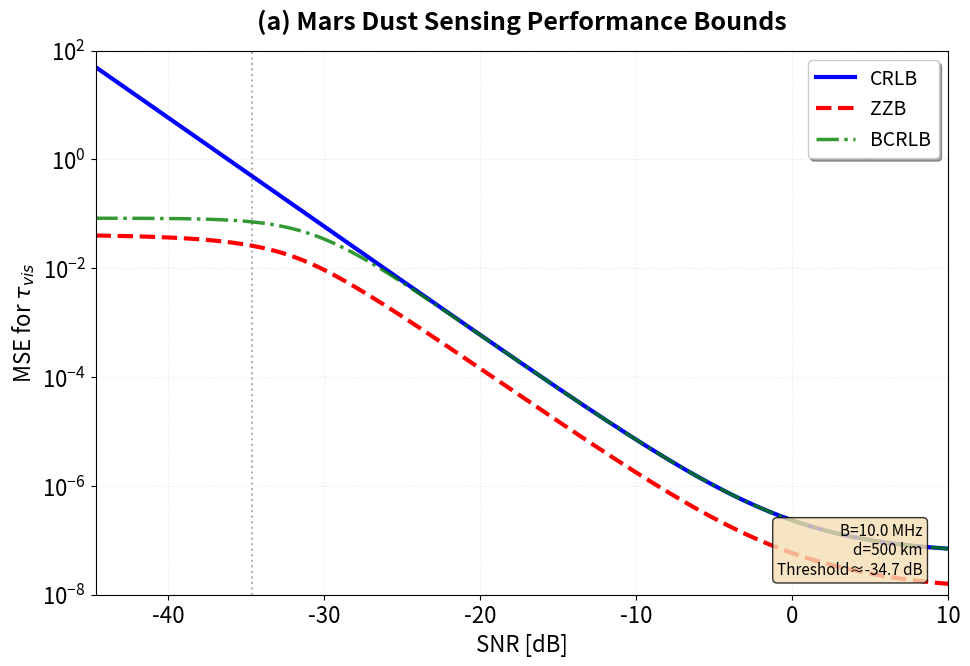
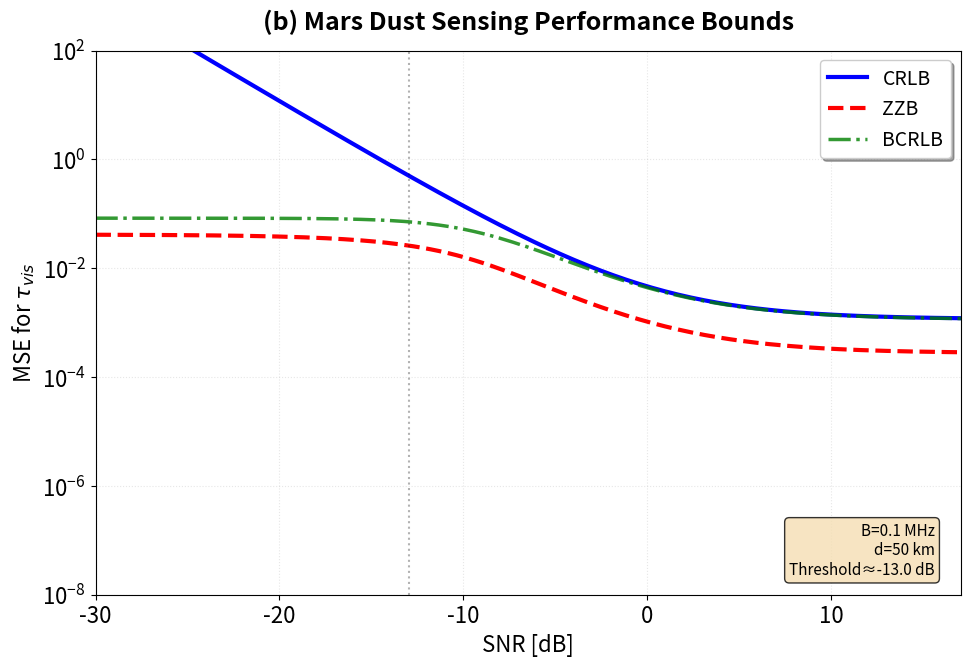
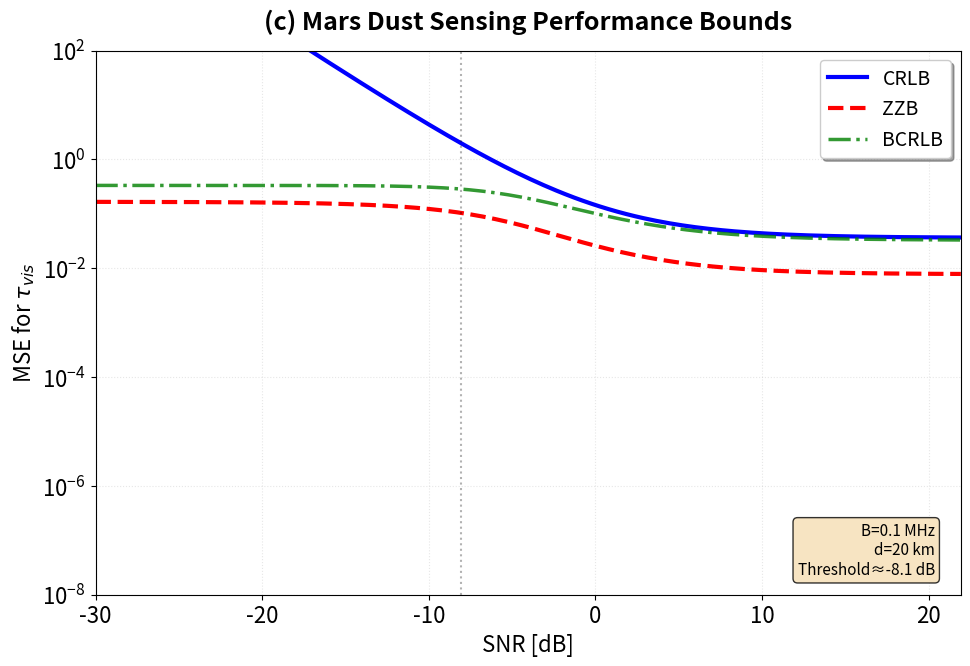
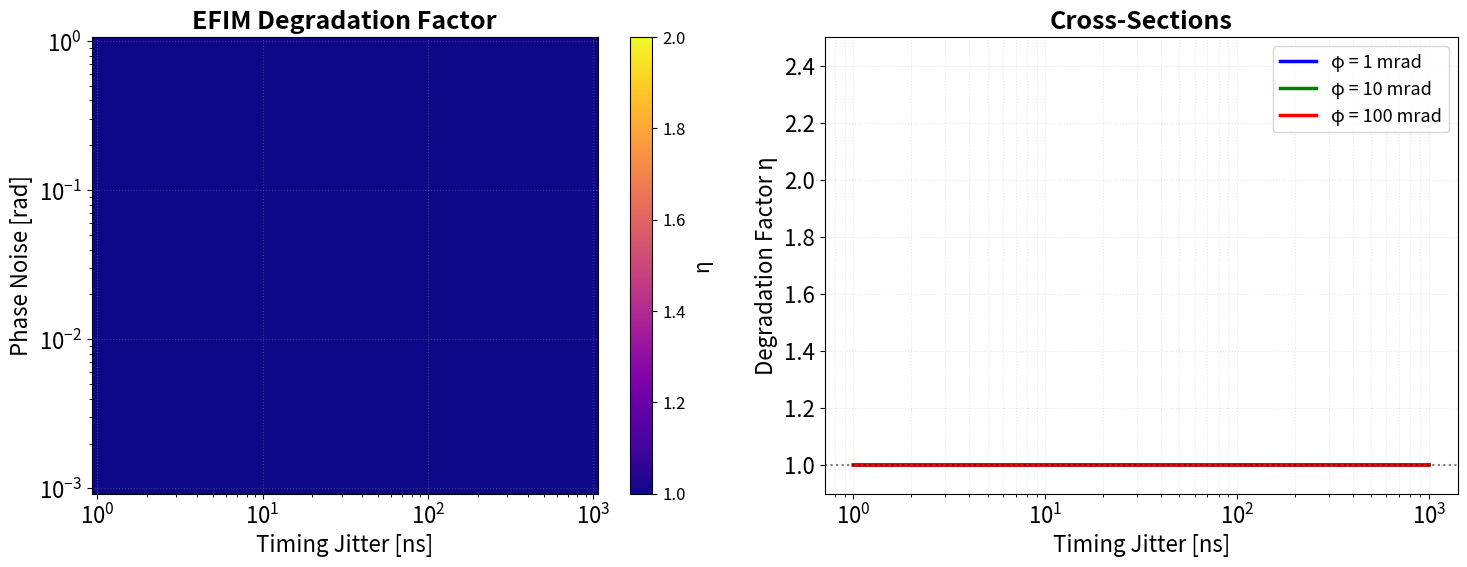

Reproduce these figures in Python, in order.
#!/usr/bin/env python3
"""
Mars ISAC System - Section III: Fundamental Limits of Environmental Sensing
Improved visualization with larger fonts and cleaner layout
"""

import numpy as np
import matplotlib.pyplot as plt
from scipy.integrate import simpson
from scipy.special import erfc
from matplotlib.colors import Normalize
import os
import warnings
warnings.filterwarnings('ignore')

# Configure matplotlib for publication quality with LARGER FONTS
plt.rcParams.update({
    'font.size': 18,              # Increased from 11
    'font.family': 'sans-serif',
    'axes.labelsize': 18,         # Increased from 11
    'axes.titlesize': 18,         # Increased from 12
    'legend.fontsize': 16,        # Increased from 10
    'xtick.labelsize': 16,        # Increased from 10
    'ytick.labelsize': 16,        # Increased from 10
    'figure.figsize': (8, 5),
    'figure.dpi': 300,
    'lines.linewidth': 2.5,       # Slightly thicker
    'axes.grid': True,
    'grid.alpha': 0.3,
    'grid.linestyle': ':',
})

# ============================================================================
# Core Classes (unchanged)
# ============================================================================

class MarsISACBounds:
    """
    Computes theoretical performance bounds for Mars ISAC systems.
    """
    
    def __init__(self, B, T, d, H_dust=11e3, kappa=1.2, A_tau=0.5):
        """
        Initialize system parameters.
        
        Args:
            B: Bandwidth [Hz]
            T: Observation time [s]
            d: Propagation distance [m]
            H_dust: Dust scale height [m]
            kappa: Correlation penalty factor
            A_tau: Prior half-width for τ_vis
        """
        self.B = B
        self.T = T
        self.d = d
        self.H_dust = H_dust
        self.kappa = kappa
        self.A_tau = A_tau
        
        # Derived parameters
        self.N_eff = B * T / kappa
        self.dalpha_dtau = 1.0 / H_dust
        
    def estimate_threshold_snr(self):
        """
        Estimate the threshold SNR where ZZB starts to exceed CRLB.
        Returns SNR in dB.
        """
        C = (2.0 * self.A_tau * self.d * self.dalpha_dtau) * np.sqrt(self.N_eff / 2.0)
        if C <= 1.0:
            return -30.0  # Very low threshold
        s = 1.0 / C
        s = max(min(s, 0.99), 1e-6)  # Clamp to avoid numerical issues
        snr_linear = s / (1.0 - s)
        return 10.0 * np.log10(snr_linear)
    
    def calculate_crlb(self, snr_db):
        """Calculate CRLB with SNR² scaling."""
        snr_linear = 10**(snr_db / 10)
        J_tau = (self.d * self.dalpha_dtau)**2 * self.N_eff * (snr_linear**2) / (1 + snr_linear)**2
        return 1 / J_tau if J_tau > 0 else np.inf
    
    def calculate_pe(self, h, snr_db):
        """Calculate probability of error for binary hypothesis testing."""
        snr_linear = 10**(snr_db / 10)
        arg = np.sqrt(0.5 * self.N_eff) * (snr_linear / (1.0 + snr_linear)) * (h * self.d * self.dalpha_dtau)
        return 0.5 * erfc(arg / np.sqrt(2))
    
    def valley_filled_pe(self, h_array, snr_db):
        """Apply valley-filling to enforce monotonicity."""
        Pe_vals = np.array([self.calculate_pe(h, snr_db) for h in h_array])
        Pe_filled = np.copy(Pe_vals)
        for i in range(len(Pe_filled) - 2, -1, -1):
            Pe_filled[i] = max(Pe_filled[i], Pe_filled[i + 1])
        return Pe_filled
    
    def calculate_zzb(self, snr_db):
        """Calculate ZZB with valley-filling and triangular weighting."""
        h_vals = np.linspace(0, 2 * self.A_tau, 2000)
        Pe_filled = self.valley_filled_pe(h_vals, snr_db)
        weights = 1.0 - h_vals / (2 * self.A_tau)
        integrand = 0.5 * h_vals * weights * Pe_filled
        return simpson(integrand, h_vals)
    
    def calculate_bcrlb(self, snr_db):
        """Calculate Bayesian CRLB."""
        snr_linear = 10**(snr_db / 10)
        J_tau = (self.d * self.dalpha_dtau)**2 * self.N_eff * (snr_linear**2) / (1 + snr_linear)**2
        sigma_p2 = self.A_tau**2 / 3
        return 1 / (J_tau + 1/sigma_p2)

class EFIMAnalysis:
    """
    EFIM analysis for synchronization impairments.
    """
    
    def __init__(self, B, T, d, H_dust=11e3, snr_db=20, psi=0.02, gamma2=0.01):
        self.B = B
        self.T = T
        self.d = d
        self.H_dust = H_dust
        self.snr_linear = 10**(snr_db / 10)
        self.dalpha_dtau = 1.0 / H_dust
        self.kappa = 1.2
        self.N_eff = B * T / self.kappa
        self.psi = psi
        self.gamma2 = gamma2
    
    def calculate_eta(self, phi_std, epsilon_std):
        """Calculate degradation factor η."""
        snr = self.snr_linear
        
        # Environmental parameter FIM
        J_tau_tau = (self.d * self.dalpha_dtau)**2 * self.N_eff * (snr**2) / (1 + snr)**2
        
        # Nuisance parameters with pilot fraction
        J_phi_phi = self.psi * self.N_eff * snr / (1 + snr)
        J_epsilon_epsilon = self.psi * (2 * np.pi * self.B)**2 * self.gamma2 * self.N_eff * snr / (1 + snr)
        
        # Coupling terms
        J_tau_phi = 0.01 * self.d * self.dalpha_dtau * np.sqrt(self.N_eff * snr / (1 + snr))
        J_tau_epsilon = self.d * self.dalpha_dtau * self.B * np.sqrt(self.gamma2) * np.sqrt(self.N_eff * snr / (1 + snr))
        
        # Build matrices
        J_nui = np.array([[J_phi_phi, 0], [0, J_epsilon_epsilon]], dtype=float)
        
        # Add prior information
        if phi_std > 0:
            J_nui[0, 0] += 1.0 / (phi_std**2)
        if epsilon_std > 0:
            J_nui[1, 1] += 1.0 / (epsilon_std**2)
        
        J_tau_nui = np.array([[J_tau_phi, J_tau_epsilon]])
        J_nui_tau = J_tau_nui.T
        
        # Schur complement
        try:
            J_efim = J_tau_tau - (J_tau_nui @ np.linalg.inv(J_nui) @ J_nui_tau)[0, 0]
            eta = J_tau_tau / J_efim if J_efim > 0 else 1.0
        except:
            eta = 1.0
        
        return eta

# ============================================================================
# Plotting Functions with Improved Layout
# ============================================================================

def plot_bounds_comparison(params_dict, save_dir='results', subplot_label=''):
    """
    Generate CRLB vs ZZB comparison plot with cleaner layout.
    
    Args:
        params_dict: Dictionary with keys B, T, d, H_dust, A_tau, kappa
        save_dir: Directory to save figures
        subplot_label: Label like '(a)', '(b)', '(c)'
    """
    # Extract parameters
    B = params_dict.get('B', 10e6)
    T = params_dict.get('T', 1e-3)
    d = params_dict.get('d', 500e3)
    H_dust = params_dict.get('H_dust', 11e3)
    A_tau = params_dict.get('A_tau', 0.5)
    kappa = params_dict.get('kappa', 1.2)
    
    # Initialize system
    mars_isac = MarsISACBounds(B, T, d, H_dust, kappa, A_tau)
    
    # Estimate threshold and set SNR range
    snr_threshold_est = mars_isac.estimate_threshold_snr()
    snr_min = min(snr_threshold_est - 10, -30)
    snr_max = max(10, snr_threshold_est + 30)
    snr_db_range = np.linspace(snr_min, snr_max, 200)
    
    print(f"\n{subplot_label} Parameters:")
    print(f"  B={B/1e6:.2f} MHz, T={T*1e3:.2f} ms, d={d/1e3:.0f} km")
    print(f"  N_eff={mars_isac.N_eff:.1f}, Threshold SNR ≈ {snr_threshold_est:.1f} dB")
    
    # Calculate bounds
    crlb_values = np.array([mars_isac.calculate_crlb(snr) for snr in snr_db_range])
    zzb_values = np.array([mars_isac.calculate_zzb(snr) for snr in snr_db_range])
    bcrlb_values = np.array([mars_isac.calculate_bcrlb(snr) for snr in snr_db_range])
    
    # Create figure
    fig, ax = plt.subplots(figsize=(10, 7))
    
    # Plot bounds
    ax.semilogy(snr_db_range, crlb_values, 'b-', label='CRLB', linewidth=3)
    ax.semilogy(snr_db_range, zzb_values, 'r--', label='ZZB', linewidth=3)
    ax.semilogy(snr_db_range, bcrlb_values, 'g-.', label='BCRLB', linewidth=2.5, alpha=0.8)
    
    # Mark estimated threshold
    if snr_min <= snr_threshold_est <= snr_max:
        ax.axvline(x=snr_threshold_est, color='k', linestyle=':', alpha=0.3, linewidth=1.5)
    
    # Simplified title with subplot label
    title = f'{subplot_label} Mars Dust Sensing Performance Bounds'
    ax.set_title(title, fontsize=18, fontweight='bold', pad=15)
    
    # Labels
    ax.set_xlabel('SNR [dB]', fontsize=16)
    ax.set_ylabel('MSE for $\\tau_{vis}$', fontsize=16)
    ax.grid(True, which='both', linestyle=':', alpha=0.3)
    ax.legend(loc='best', fontsize=14, frameon=True, shadow=True)
    ax.set_xlim([snr_min, snr_max])
    ax.set_ylim([1e-8, 1e2])
    
    # Add parameter box (smaller, bottom right)
    info_text = f'B={B/1e6:.1f} MHz\nd={d/1e3:.0f} km\nThreshold≈{snr_threshold_est:.1f} dB'
    ax.text(0.97, 0.03, info_text, transform=ax.transAxes, fontsize=11,
            ha='right', va='bottom',
            bbox=dict(boxstyle='round', facecolor='wheat', alpha=0.8))
    
    # Save figure
    plt.tight_layout()
    os.makedirs(save_dir, exist_ok=True)
    filename = f'fig3_1_bounds_{subplot_label.strip("()")}'
    fig.savefig(os.path.join(save_dir, f'{filename}.pdf'), format='pdf', dpi=300)
    fig.savefig(os.path.join(save_dir, f'{filename}.png'), format='png', dpi=300)
    plt.show()
    
    return fig

def plot_efim_heatmap(params_dict, save_dir='results'):
    """Generate EFIM degradation heatmap with larger fonts."""
    B = params_dict.get('B', 10e6)
    T = params_dict.get('T', 1e-3)
    d = params_dict.get('d', 500e3)
    H_dust = params_dict.get('H_dust', 11e3)
    psi = params_dict.get('psi', 0.02)
    gamma2 = params_dict.get('gamma2', 0.01)
    
    efim = EFIMAnalysis(B, T, d, H_dust, snr_db=20, psi=psi, gamma2=gamma2)
    
    # Parameter ranges
    phi_std_range = np.logspace(-3, 0, 50)
    epsilon_std_range = np.logspace(-9, -6, 50)
    PHI, EPSILON = np.meshgrid(phi_std_range, epsilon_std_range)
    
    # Calculate degradation
    ETA = np.zeros_like(PHI)
    for i in range(len(epsilon_std_range)):
        for j in range(len(phi_std_range)):
            ETA[i, j] = efim.calculate_eta(PHI[i, j], EPSILON[i, j])
    
    # Create figure
    fig, (ax1, ax2) = plt.subplots(1, 2, figsize=(15, 6))
    
    # Heatmap
    im = ax1.pcolormesh(EPSILON * 1e9, PHI, ETA, cmap='plasma', 
                        shading='auto', norm=Normalize(vmin=1.0, vmax=2.0))
    
    # Contours
    levels = [1.05, 1.1, 1.2, 1.5, 2.0]
    CS = ax1.contour(EPSILON * 1e9, PHI, ETA, levels=levels, 
                     colors='white', linewidths=1.5, alpha=0.7)
    ax1.clabel(CS, inline=True, fontsize=11, fmt='%.2f')
    
    ax1.set_xscale('log')
    ax1.set_yscale('log')
    ax1.set_xlabel('Timing Jitter [ns]', fontsize=16)
    ax1.set_ylabel('Phase Noise [rad]', fontsize=16)
    ax1.set_title('EFIM Degradation Factor', fontsize=18, fontweight='bold')
    
    cbar = plt.colorbar(im, ax=ax1)
    cbar.set_label('η', fontsize=15)
    cbar.ax.tick_params(labelsize=12)
    
    # Cross-sections
    for phi_val, color, label in zip([0.001, 0.01, 0.1], 
                                     ['blue', 'green', 'red'],
                                     ['1 mrad', '10 mrad', '100 mrad']):
        eta_slice = [efim.calculate_eta(phi_val, eps) for eps in epsilon_std_range]
        ax2.semilogx(epsilon_std_range * 1e9, eta_slice, color=color, 
                    label=f'φ = {label}', linewidth=2.5)
    
    ax2.axhline(y=1.0, color='k', linestyle=':', alpha=0.5, linewidth=1.5)
    ax2.set_xlabel('Timing Jitter [ns]', fontsize=16)
    ax2.set_ylabel('Degradation Factor η', fontsize=16)
    ax2.set_title('Cross-Sections', fontsize=18, fontweight='bold')
    ax2.grid(True, which='both', linestyle=':', alpha=0.3)
    ax2.legend(loc='best', fontsize=13)
    ax2.set_ylim([0.9, 2.5])
    
    plt.tight_layout()
    os.makedirs(save_dir, exist_ok=True)
    fig.savefig(os.path.join(save_dir, 'fig3_2_efim.pdf'), format='pdf', dpi=300)
    fig.savefig(os.path.join(save_dir, 'fig3_2_efim.png'), format='png', dpi=300)
    plt.show()
    
    return fig

# ============================================================================
# Parameter Configurations
# ============================================================================

def get_params_a():
    """Configuration (a) - Mission parameters."""
    return {
        'B': 10e6,        # 10 MHz
        'T': 1e-3,        # 1 ms
        'd': 500e3,       # 500 km
        'H_dust': 11e3,   # 11 km
        'A_tau': 0.5,     # Prior [0, 0.5]
        'kappa': 1.2
    }

def get_params_b():
    """Configuration (b) - Demonstration parameters."""
    return {
        'B': 100e3,       # 100 kHz
        'T': 0.5e-3,      # 0.5 ms
        'd': 50e3,        # 50 km
        'H_dust': 11e3,   # 11 km
        'A_tau': 0.5,     # Prior [0, 0.5]
        'kappa': 1.2
    }

def get_params_c():
    """Configuration (c) - Textbook parameters."""
    return {
        'B': 50e3,        # 50 kHz
        'T': 0.2e-3,      # 0.2 ms
        'd': 20e3,        # 20 km
        'H_dust': 11e3,   # 11 km
        'A_tau': 1.0,     # Prior [0, 1.0]
        'kappa': 1.2
    }

# ============================================================================
# Main Function
# ============================================================================

def main():
    """Generate all figures with simplified labeling."""
    print("\n" + "=" * 70)
    print("MARS ISAC SYSTEM - PERFORMANCE BOUNDS ANALYSIS")
    print("=" * 70)
    
    save_dir = 'results'
    
    # Generate bounds comparison for different configurations
    configurations = [
        ('(a)', get_params_a()),
        ('(b)', get_params_b()),
        ('(c)', get_params_c())
    ]
    
    for label, params in configurations:
        plot_bounds_comparison(params, save_dir, label)
    
    # Generate EFIM heatmap
    print("\nGenerating EFIM analysis...")
    efim_params = get_params_a()  # Use configuration (a) for EFIM
    efim_params.update({'psi': 0.02, 'gamma2': 0.01})
    plot_efim_heatmap(efim_params, save_dir)
    
    print("\n" + "=" * 70)
    print("ANALYSIS COMPLETE")
    print("=" * 70)
    print("\nGenerated files:")
    print("  • fig3_1_bounds_a.pdf/png")
    print("  • fig3_1_bounds_b.pdf/png")
    print("  • fig3_1_bounds_c.pdf/png")
    print("  • fig3_2_efim.pdf/png")

if __name__ == "__main__":
    main()